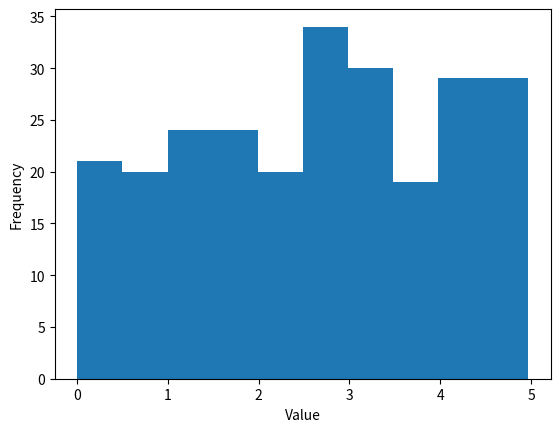

The script that saved this image:
import random
import statistics
import numpy as np
import matplotlib.pyplot as plt

x = random.random()
list=[]
# Random float number
#for i in range(250):
list = (np.random.uniform(0,5,250))
print("\nPrinting 250 random float values between 0 and 5\n")
#print(list)v

sum=0
for i in list:
    sum=sum+i

mean = sum/250

print("The sum of given is ",sum)
print("The Mean is ",mean)
print("The median is : ",statistics.median(list))
print("The Mode is : ",statistics.mode(list))
print("The Standard Deviation is : ",statistics.stdev(list))
print("The 75th percentile is : ",np.percentile(list,75))

plt.hist(list)
plt.xlabel("Value")
plt.ylabel("Frequency")
plt.show() 